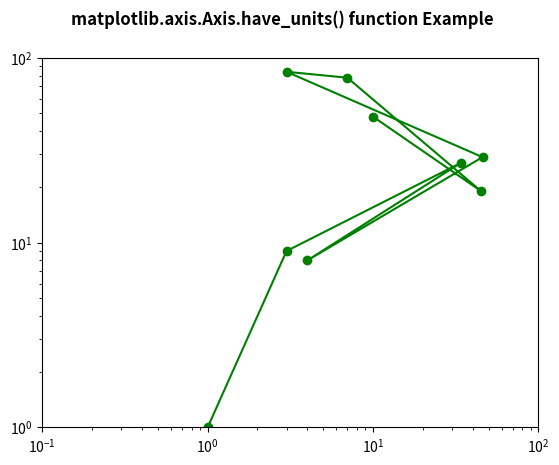

Write Python code to recreate this figure.
# Implementation of matplotlib function
from matplotlib.axis import Axis
import matplotlib.pyplot as plt

fig, ax1 = plt.subplots()
ax1.set_xscale("log")
ax1.set_yscale("log")
ax1.set_adjustable("datalim")

ax1.plot([1, 3, 34, 4, 46, 3, 7, 45, 10],
         [1, 9, 27, 8, 29, 84, 78, 19, 48],
         "o-", color="green")

ax1.set_xlim(1e-1, 1e2)
ax1.set_ylim(1, 1e2)

w = Axis.have_units(ax1.yaxis)

print("Value Return by have_units() :", w)

fig.suptitle('matplotlib.axis.Axis.have_units() \
function Example\n', fontweight="bold")

plt.show()
